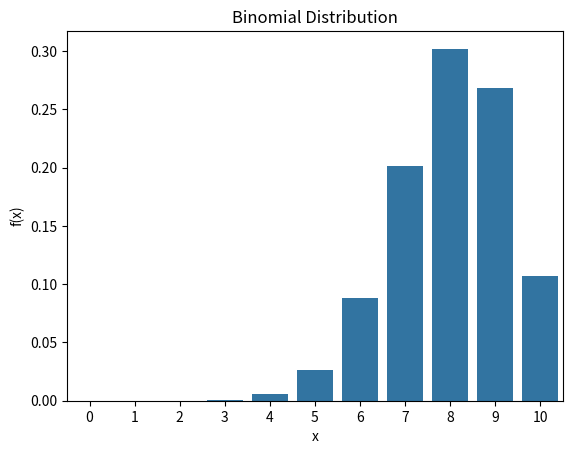

Write the Python code that produced this figure.
# -*- coding: utf-8 -*-


import pandas as pd
from scipy import stats
import matplotlib.pyplot as plt
import seaborn as sbn
n=10
p=0.8

##probability that exactly 2 customers will make a purchase
print(stats.binom.pmf(2,n,p))

##probability that a maximum of 5 customers will make a purchase
print(stats.binom.cdf(5,n,p))

##probability that more than 5 customers will make a purchase
print(1-stats.binom.cdf(5,n,p))

##Expected value and variance of binomial distribution
mean,var=stats.binom.stats(n,p)
print("Mean ",mean," Variance ",var)

#Binomial Distribution
bd_df=pd.DataFrame({"x" : range(0,11),"f(x)" : list(stats.binom.pmf(range(0,11),10,p))})
print(bd_df)
sbn.barplot(x=bd_df["x"], y=bd_df["f(x)"])
plt.title("Binomial Distribution")

   









